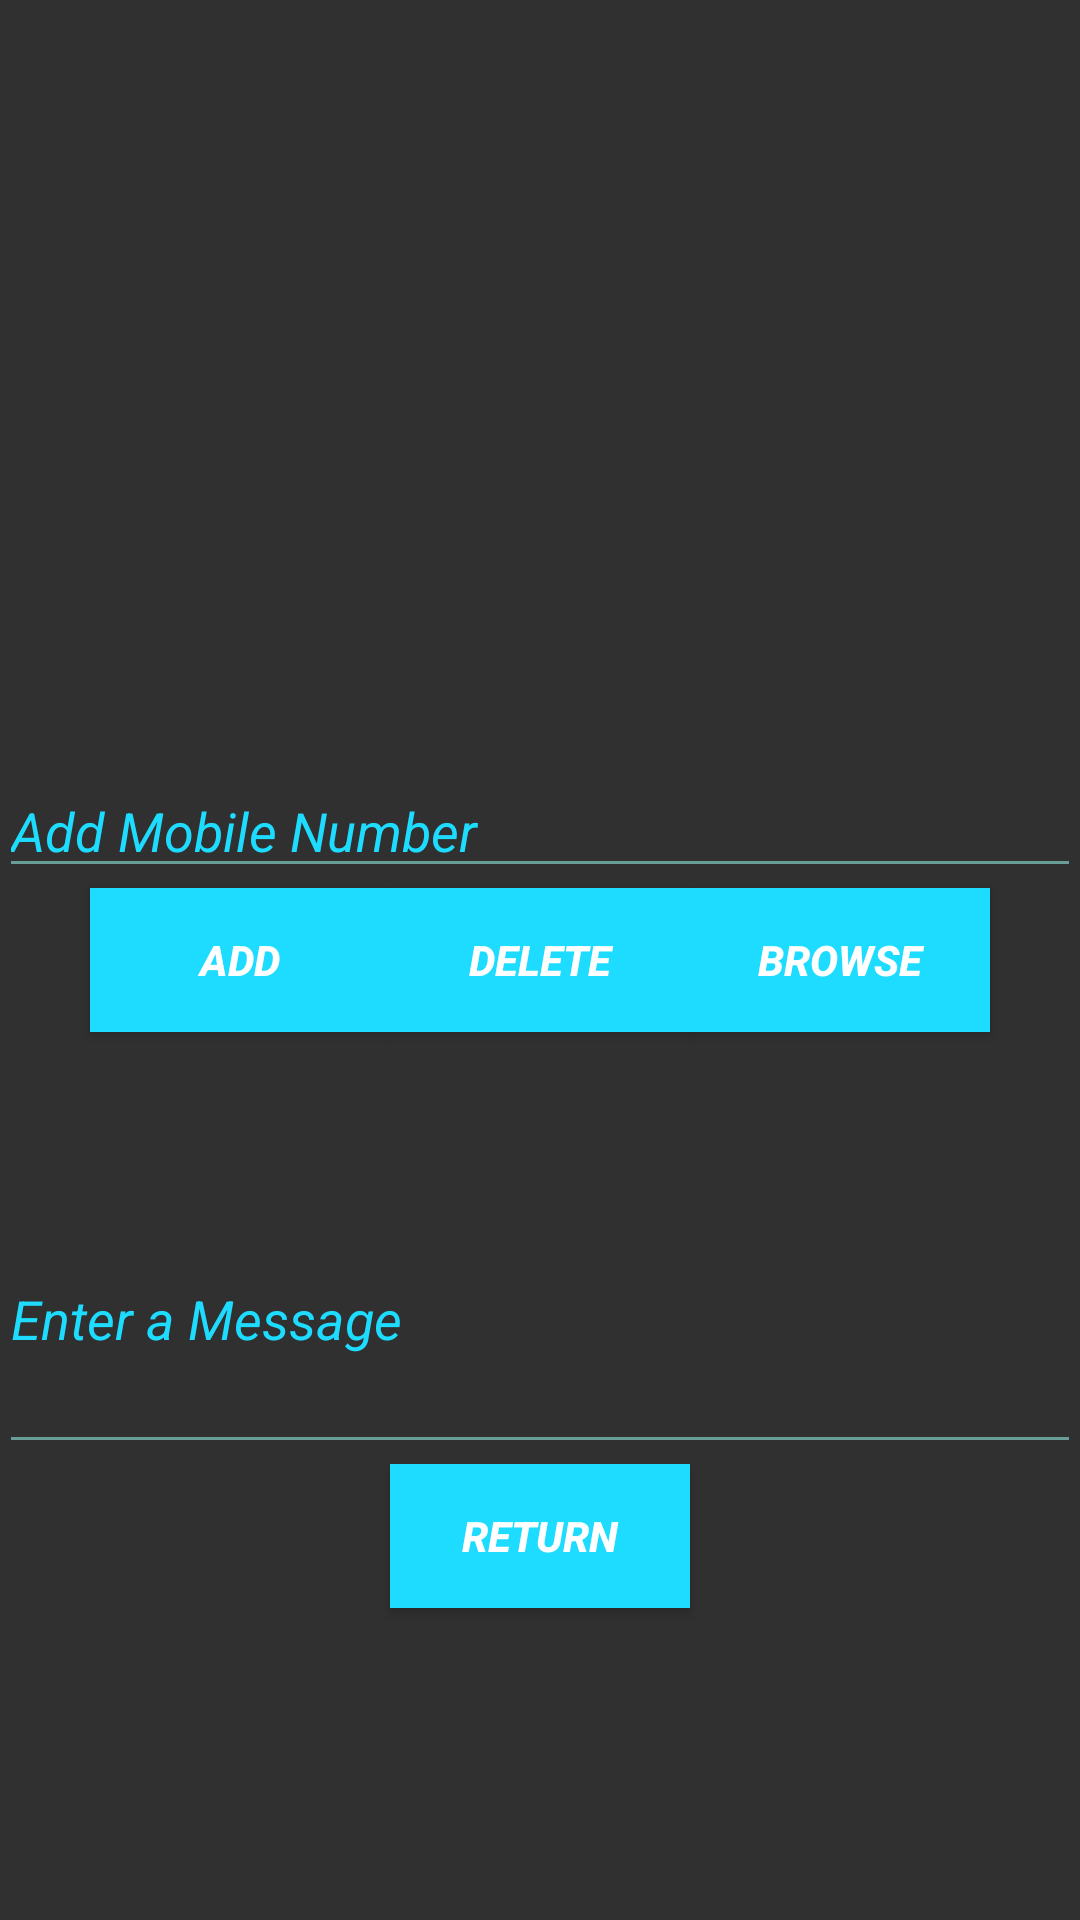

Here is an Android app screen rendered from its layout file. Give the layout XML and the strings, colors and styles it references.
<!-- AndroidManifest.xml: application theme AppTheme -->
<!-- res/layout/activity_configure_screen.xml -->
<RelativeLayout xmlns:android="http://schemas.android.com/apk/res/android"
    xmlns:tools="http://schemas.android.com/tools" android:layout_width="match_parent"
    android:layout_height="match_parent" android:paddingLeft="@dimen/activity_horizontal_margin"
    android:paddingRight="@dimen/activity_horizontal_margin"
    android:paddingTop="@dimen/activity_vertical_margin"
    android:paddingBottom="@dimen/activity_vertical_margin"
    tools:context="old_code.configureScreen"
    android:id="@+id/configureScreen"
    android:background="@color/background_material_dark">

<ListView
    android:layout_width="wrap_content"
    android:layout_height="180dp"
    android:id="@+id/contactList"
    android:layout_alignParentLeft="true"
    android:layout_alignParentStart="true"
    android:choiceMode="multipleChoiceModal"
    android:clickable="true"
    android:drawSelectorOnTop="false"
    android:focusableInTouchMode="false"
    android:focusable="false"
    android:scrollingCache="false"
    android:visibility="visible"
    android:descendantFocusability="blocksDescendants"
    android:divider="#ff1edcff"
    android:touchscreenBlocksFocus="false"
    android:transitionGroup="false"
    android:fastScrollAlwaysVisible="false"
    android:smoothScrollbar="true"
    android:theme="@style/Base.Theme.AppCompat"
    android:dividerHeight="1dp"
    android:layout_above="@+id/AddContact"
    android:layout_alignParentTop="true" />

    <EditText
        android:layout_width="fill_parent"
        android:layout_height="wrap_content"
        android:id="@+id/AddContact" android:inputType="number"
        android:hint="@string/AddNumberHint"
        android:numeric="integer"
        android:layout_above="@+id/AddButton"
        android:layout_alignParentLeft="true"
        android:layout_alignParentStart="true"
        android:textStyle="italic"
        android:textColorHint="#ff1edcff"
        android:textColor="#ff1edcff" />

<Button
    android:layout_width="100dp"
    android:layout_height="wrap_content"
    android:text="@string/addButton"
    android:id="@+id/AddButton"
    android:layout_centerVertical="true"
    android:layout_toLeftOf="@+id/returnButton"
    android:layout_toStartOf="@+id/returnButton"
    android:background="#ff1edcff"
    android:textColor="@color/abc_primary_text_disable_only_material_dark"
    android:textStyle="bold|italic"
    android:elevation="10dp" />

<EditText
    android:layout_width="fill_parent"
    android:layout_height="wrap_content"
    android:id="@+id/Message"
    android:hint="@string/MessageHint"
    android:height="100dp"
    android:layout_below="@+id/AddButton"
    android:layout_alignParentLeft="true"
    android:layout_alignParentStart="true"
    android:layout_marginTop="44dp"
    android:maxLines="10"
    android:shadowColor="#ff1edcff"
    android:textStyle="italic"
    android:textColorHint="#ff1edcff"
    android:textColor="#ff1edcff"
    android:selectAllOnFocus="true" />

    <Button
    style="?android:attr/buttonStyleSmall"
    android:layout_width="100dp"
    android:layout_height="wrap_content"
    android:text="@string/DeleteText"
    android:id="@+id/DeleteButton"
    android:layout_above="@+id/Message"
    android:layout_toRightOf="@+id/AddButton"
    android:layout_toEndOf="@+id/AddButton"
        android:background="#ff1edcff"
        android:textColor="@color/abc_primary_text_disable_only_material_dark"
        android:textStyle="bold|italic"
        android:elevation="10dp" />

    <Button
        style="?android:attr/buttonStyleSmall"
        android:layout_width="100dp"
        android:layout_height="wrap_content"
        android:text="Return"
        android:id="@+id/returnButton"
        android:onClick="ReturnClicked"
        android:layout_below="@+id/Message"
        android:layout_centerHorizontal="true"
        android:background="#ff1edcff"
        android:textColor="@color/abc_primary_text_disable_only_material_dark"
        android:textStyle="bold|italic" />

    <Button
        style="?android:attr/buttonStyleSmall"
        android:layout_width="100dp"
        android:layout_height="wrap_content"
        android:text="@string/BrowseButton"
        android:id="@+id/browseButton"
        android:layout_centerVertical="true"
        android:layout_toRightOf="@+id/DeleteButton"
        android:layout_toEndOf="@+id/DeleteButton"
        android:background="#ff1edcff"
        android:textColor="@color/abc_primary_text_disable_only_material_dark"
        android:textStyle="bold|italic"
        android:elevation="10dp" />

</RelativeLayout>
<!-- resources referenced by this layout -->
<resources>
  <string name="AddNumberHint">Add Mobile Number</string>
  <string name="BrowseButton">Browse</string>
  <string name="DeleteText">Delete</string>
  <string name="MessageHint">Enter a Message</string>
  <string name="addButton">Add</string>
  <style name="AppTheme" parent="Theme.AppCompat.NoActionBar">
          <item name="colorPrimary">@color/material_blue_grey_800</item>
          <item name="colorPrimaryDark">@color/material_blue_grey_950</item>
          <item name="colorAccent">@color/accent_material_light</item>
          <item name="android:colorBackground">@color/background_material_dark</item>
          <item name="android:colorForeground">@color/material_deep_teal_200</item>
      </style>
</resources>
